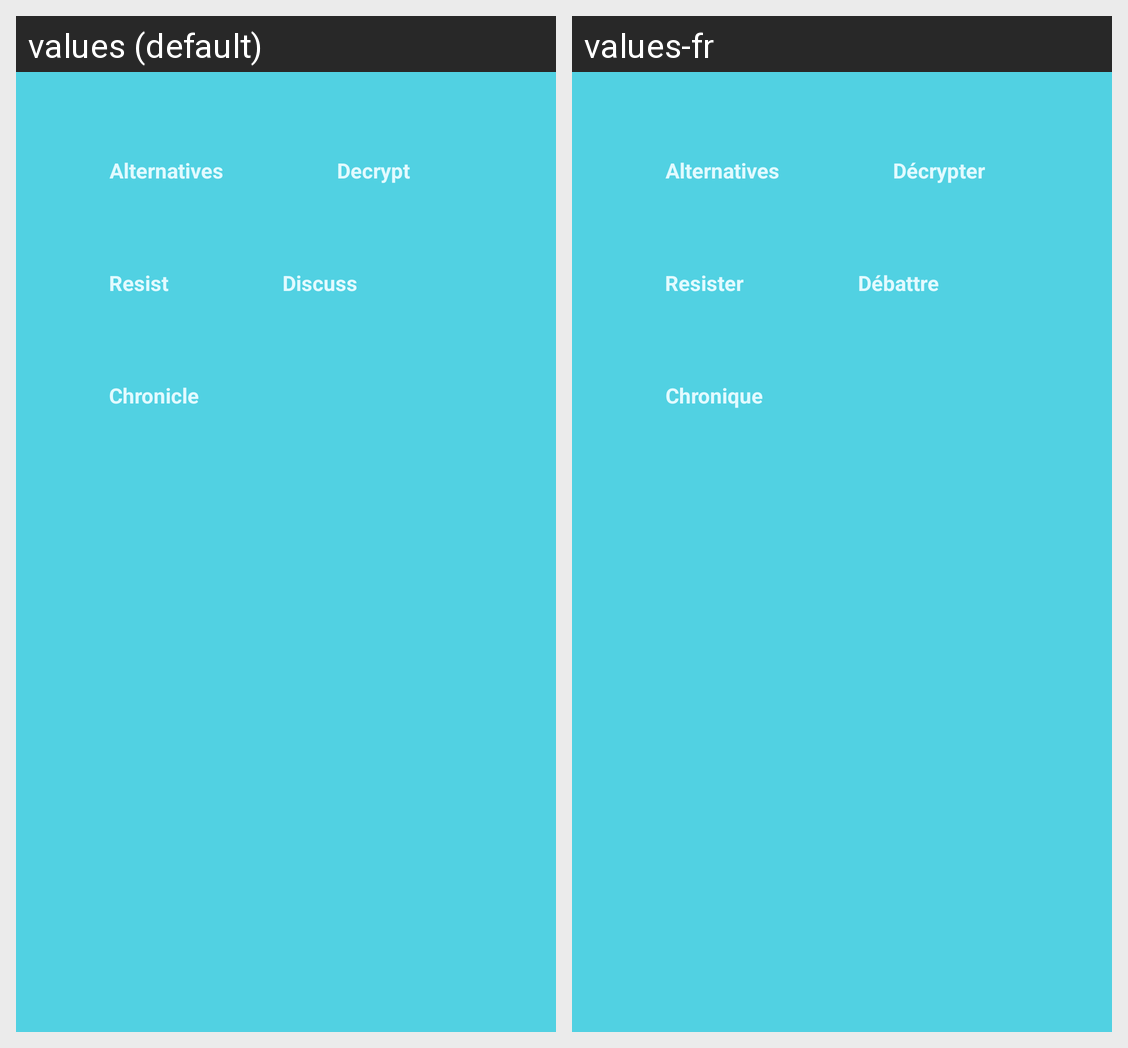

Here is an Android app screen in its default locale and in the app's own translations. Write out the translated-string differences for the strings that appear on this screen.
Android screen res/layout/filter_layout_sections.xml rendered under 2 locales, left to right: values (default), values-fr. Device: Nexus 5 (rendered at 1080×1920; each locale shown at half size, 540×960, under a caption strip naming it); theme AppTheme.
Strings drawn on this screen, with the default value and each locale's value (text and hints the layout hard-codes, and strings that could not be matched under every locale, appear in the picture but are not listed):

filter_layout_sections_alternatives
  values: Alternatives
  values-fr: Alternatives

filter_layout_sections_decrypt
  values: Decrypt
  values-fr: Décrypter

filter_layout_sections_resist
  values: Resist
  values-fr: Resister

filter_layout_sections_discuss
  values: Discuss
  values-fr: Débattre

filter_layout_sections_chronicle
  values: Chronicle
  values-fr: Chronique
